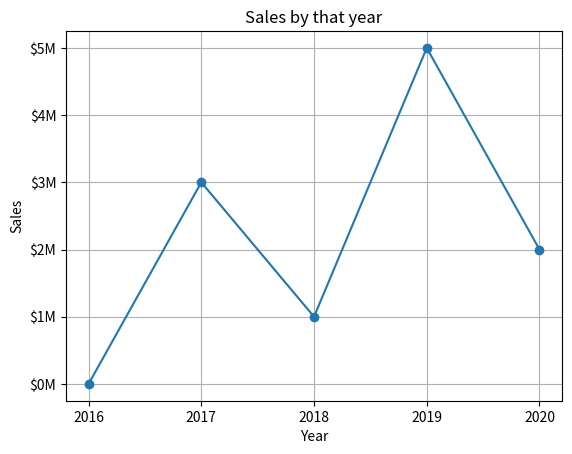

Python code for this plot:
import matplotlib.pyplot as eng

def main():
    x_coords=([0,1,2,3,4])
    y_coords=([0,3,1,5,2])
    
    eng.plot(x_coords,y_coords,marker='o')
    
    eng.title('Sales by that year')
    
    eng.xlabel('Year')
    eng.ylabel('Sales')
    
    eng.xticks([0,1,2,3,4],
               ['2016', '2017', '2018', '2019', '2020'])
    
    eng.yticks([0,1,2,3,4,5],
               ['$0M', '$1M', '$2M', '$3M', '$4M', '$5M'])
    
    eng.grid(True)
    
    eng.show()
    
if __name__=='__main__':
    main()
